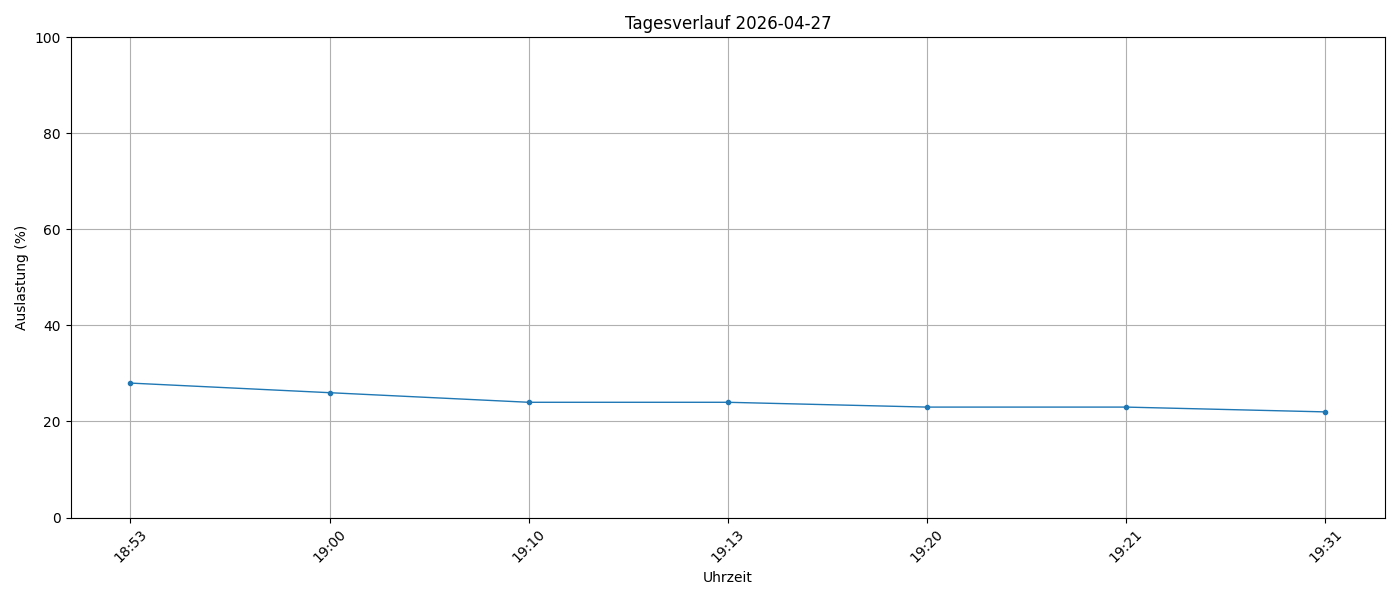

The data file committed next to this chart (first rows):
timestamp, load_percent
2026-04-27 18:53:58, 28
2026-04-27 19:00:01, 26
2026-04-27 19:10:01, 24
2026-04-27 19:13:56, 24
2026-04-27 19:20:01, 23
2026-04-27 19:21:36, 23
2026-04-27 19:31:33, 22
